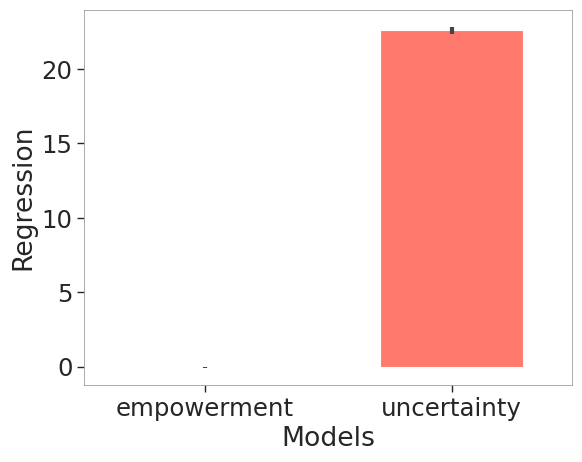

This figure's Python source: (Note: this script raises an exception after producing the figure.)
import matplotlib as mpl
import matplotlib.pyplot as plt
import seaborn as sns

mpl.use('Agg')

# set data version (base, cbu, emp, bin)
data_version = 'cbu'
#set if with or without bin (True, False)
with_bin = False

# set general settings for plotting
# TODO: change font to Open Sans
sns.set_theme(context='paper', style='ticks', font='Arial', font_scale=2, rc={'lines.linewidth': 2, 'grid.linewidth': 0.6, 'grid.color': '#9d9d9d',
                                                                              'axes.linewidth': 0.6, 'axes.edgecolor': '#9d9d9d'})
# set color
if with_bin:
    colors = ['#0c2e8a','#178259','#ff796c']
else:
    colors = ['#0c2e8a','#ff796c']
sns.set_palette(colors)

# set figure size
plt.figure(figsize=(6.2,5))

if data_version == 'emp': #values from 01.09.2022
    plt.errorbar(x=['empowerment', 'uncertainty'], y=[3.296459, 0.700077], yerr = [1.96*0.015023,  1.96*0.009145], color = '#444444', fmt='none', elinewidth=3)
    g = plt.bar(x=['empowerment', 'uncertainty'], height=[3.296459, 0.700077], color=['#0c2e8a', '#ff796c'])
elif data_version == 'cbu': #values from 01.09.2022
    plt.errorbar(x=['empowerment', 'uncertainty'], y=[-0.074895, 22.574845], yerr = [1.96*0.008028, 1.96*0.126821], color = '#444444', fmt='none', elinewidth=3)
    g = plt.bar(x=['empowerment', 'uncertainty'], height=[-0.074895, 22.574845], color=['#0c2e8a','#ff796c'])
elif data_version == 'base': #values from 01.09.2022
    plt.errorbar(x=['empowerment', 'uncertainty'], y=[-0.029381, 0.455752], yerr = [1.96*0.004630, 1.96*0.005034], color = '#444444', fmt='none', elinewidth=3)
    g = plt.bar(x=['empowerment', 'uncertainty'], height=[-0.029381, 0.455752], color=['#0c2e8a','#ff796c'])

#function for changing width of bars
def change_width(ax, new_value) :
    for patch in ax.patches :
        current_width = patch.get_width()
        diff = current_width - new_value

        # we change the bar width
        patch.set_width(new_value)

        # we recenter the bar
        patch.set_x(patch.get_x() + diff * 0.5)


# set titles, labels,
plt.ylabel('Regression')
plt.xlabel('Models')
axes = plt.gca()
change_width(axes, .58)

plt.tight_layout()

# save plot
if with_bin:
    plt.savefig('empowermentexploration/data/regression/figures/{}RegressionEstimates.png'.format(data_version))
    plt.savefig('empowermentexploration/data/regression/figures/{}RegressionEstimates.svg'.format(data_version))
else:
   plt.savefig('empowermentexploration/data/regression/figures/{}RegressionEstimates_withoutbin.png'.format(data_version))
   plt.savefig('empowermentexploration/data/regression/figures/{}RegressionEstimates_withoutbin.svg'.format(data_version))

plt.close()
